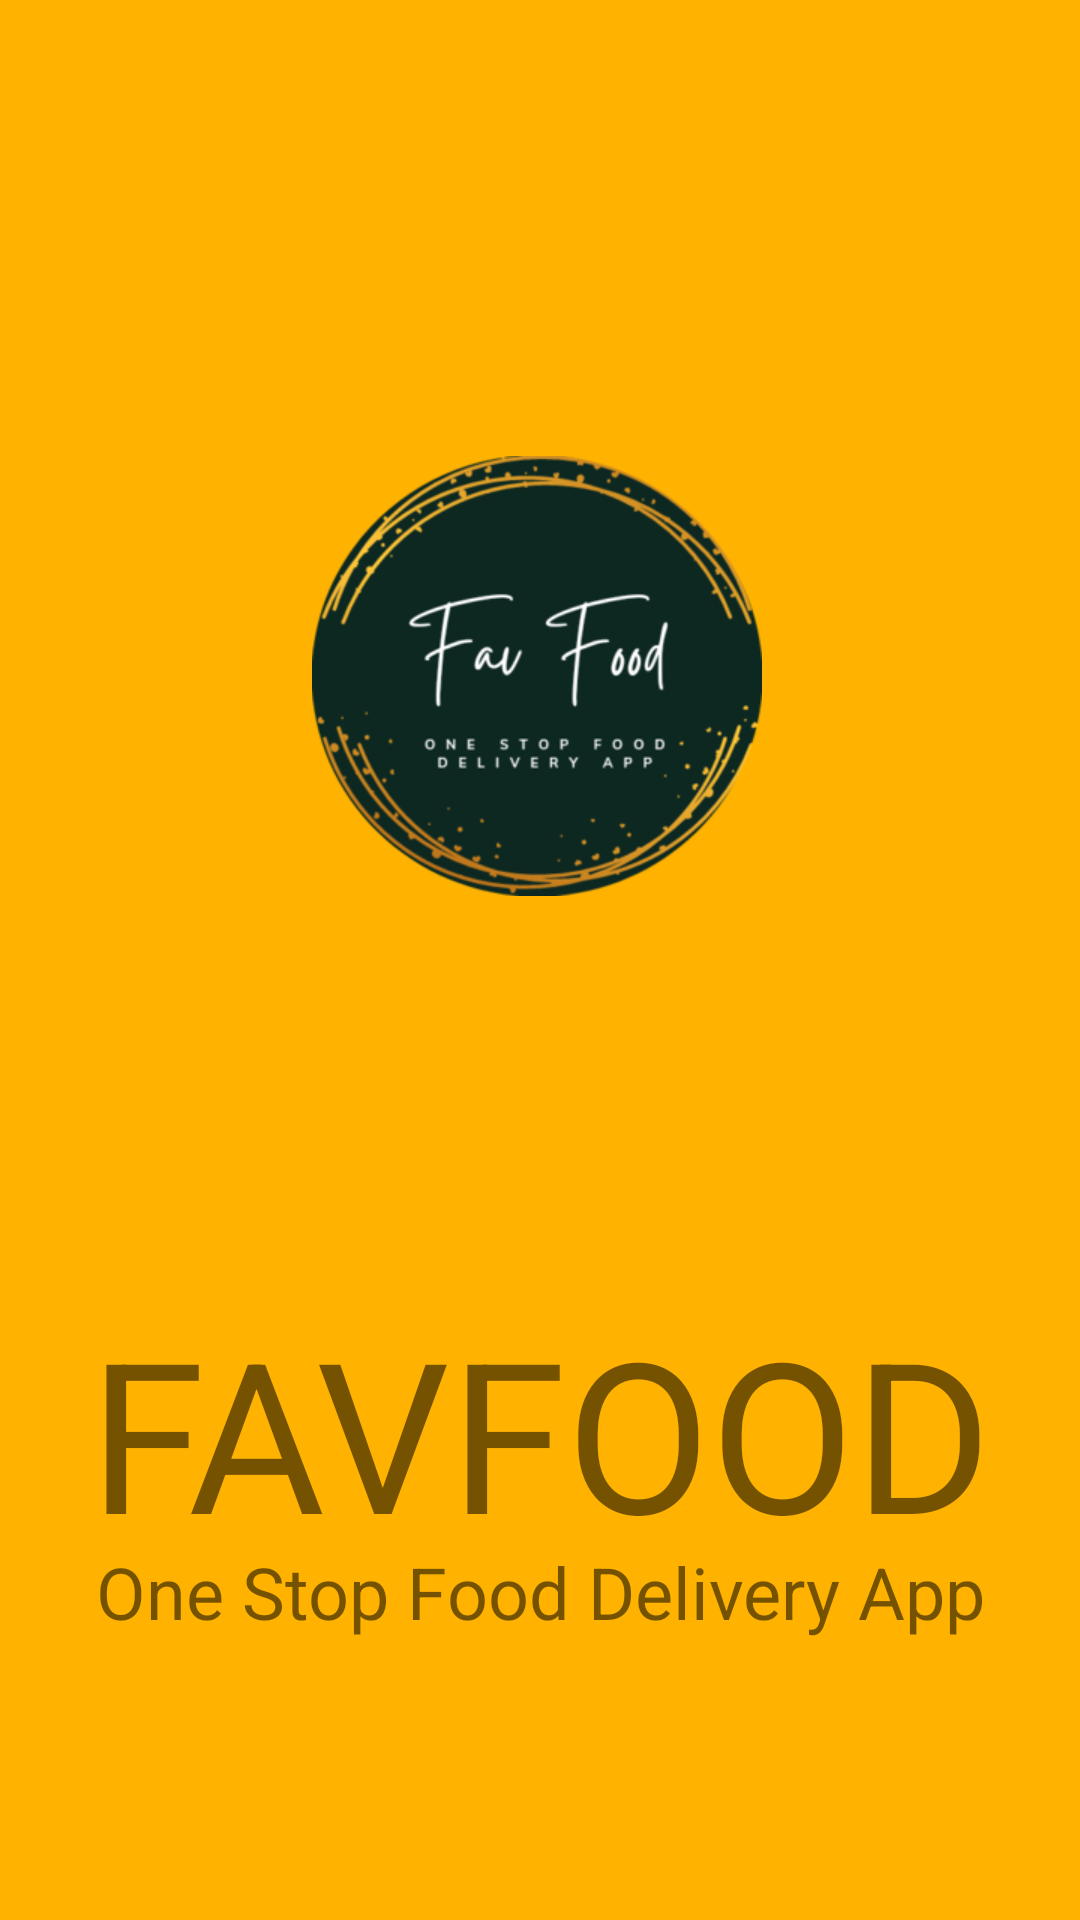

Produce the Android XML layout that renders to this screen, including the resource entries it uses.
<!-- AndroidManifest.xml: application theme Theme.Favfood -->
<!-- res/layout/activity_splash.xml -->
<?xml version="1.0" encoding="utf-8"?>
<androidx.constraintlayout.widget.ConstraintLayout xmlns:android="http://schemas.android.com/apk/res/android"
    xmlns:app="http://schemas.android.com/apk/res-auto"
    xmlns:tools="http://schemas.android.com/tools"
    android:layout_width="match_parent"
    android:layout_height="match_parent"
    android:background="?attr/custom_yellow"
    tools:context=".Activities.Splash">


    <ImageView
        android:id="@+id/imageView2"
        android:layout_width="wrap_content"
        android:layout_height="wrap_content"
        android:layout_marginTop="152dp"
        android:contentDescription="@string/app_name"
        app:layout_constraintEnd_toEndOf="parent"
        app:layout_constraintHorizontal_bias="0.495"
        app:layout_constraintStart_toStartOf="parent"
        app:layout_constraintTop_toTopOf="parent"
        app:srcCompat="@drawable/favlogo2" />

    <TextView
        android:id="@+id/textView"
        android:layout_width="0dp"
        android:layout_height="wrap_content"
        android:layout_marginTop="132dp"
        android:gravity="center"
        android:text="@string/favfood"
        android:textSize="70sp"
        app:fontFamily="@font/grand_hotel"
        app:layout_constraintEnd_toEndOf="parent"
        app:layout_constraintHorizontal_bias="0.0"
        app:layout_constraintStart_toStartOf="parent"
        app:layout_constraintTop_toBottomOf="@+id/imageView2" />

    <TextView
        android:id="@+id/textView2"
        android:layout_width="0dp"
        android:layout_height="wrap_content"
        android:layout_marginTop="5dp"
        android:layout_marginBottom="108dp"
        android:gravity="center"
        android:text="@string/tagline"
        android:textSize="24sp"
        app:fontFamily="@font/griffy"
        app:layout_constraintBottom_toBottomOf="parent"
        app:layout_constraintEnd_toEndOf="parent"
        app:layout_constraintHorizontal_bias="0.0"
        app:layout_constraintStart_toStartOf="parent"
        app:layout_constraintTop_toBottomOf="@+id/textView" />
</androidx.constraintlayout.widget.ConstraintLayout>
<!-- resources referenced by this layout -->
<resources>
  <!-- drawable favlogo2: png bitmap (drawable-xhdpi, 55489 bytes) -->
  <string name="app_name">Favfood</string>
  <string name="favfood">FAVFOOD</string>
  <string name="tagline">One Stop Food Delivery App</string>
  <style name="Theme.Favfood" parent="Theme.MaterialComponents.Light.NoActionBar.Bridge">
          
          <item name="colorPrimary">@color/purple_500</item>
          <item name="colorPrimaryVariant">@color/black</item>
          <item name="colorOnPrimary">@color/white</item>
          
          <item name="colorSecondary">@color/teal_200</item>
          <item name="colorSecondaryVariant">@color/teal_700</item>
          <item name="colorOnSecondary">@color/black</item>
          
          <item name="android:statusBarColor" tools:targetApi="l">?attr/colorPrimaryVariant</item>
          
          <item name="customColorValue">@color/black</item>
          <item name="android:autofilledHighlight">@android:color/transparent</item>
          <item name="custom_yellow">#FFB300</item>
          <item name="custom_green_button">#AED581</item>
  
      </style>
  <color name="purple_500">#FF6200EE</color>
  <color name="black">#FF000000</color>
  <color name="white">#FFFFFFFF</color>
  <color name="teal_200">#FF03DAC5</color>
  <color name="teal_700">#FF018786</color>
</resources>
